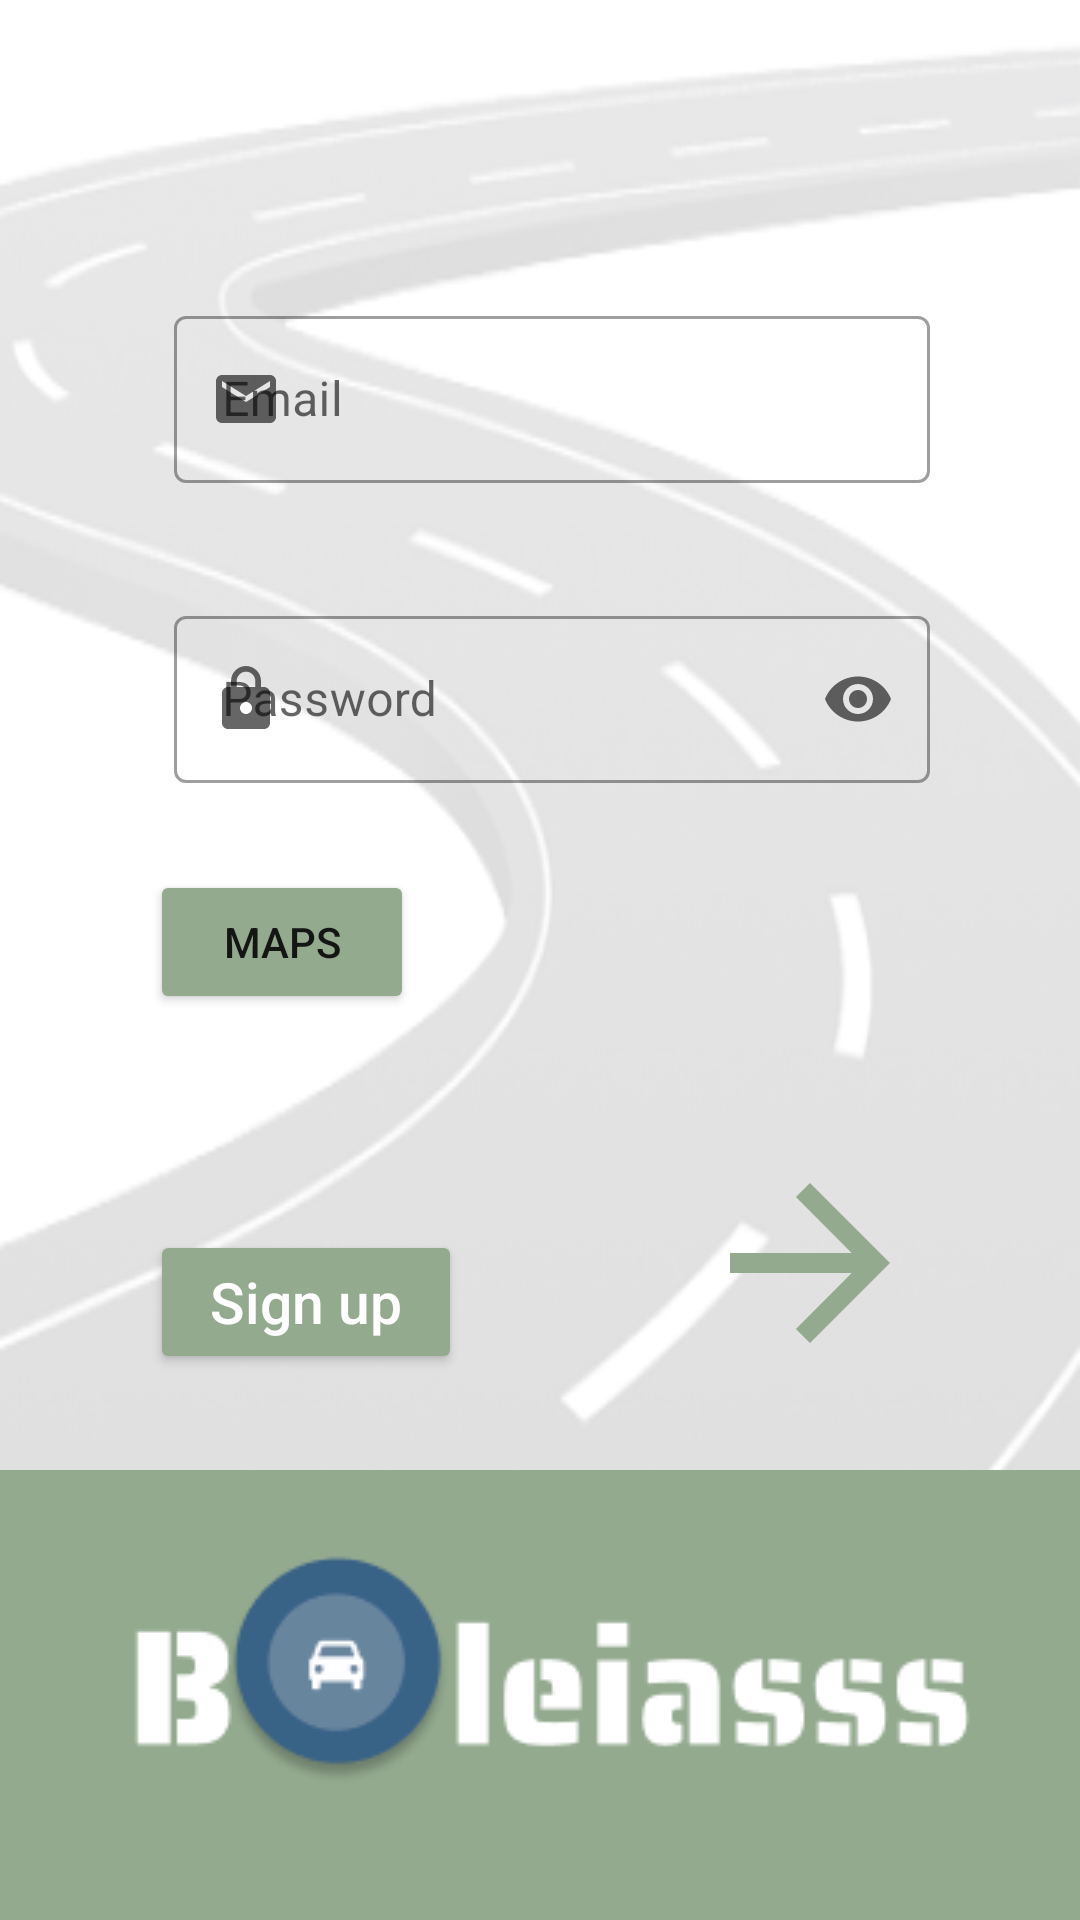

The Android layout XML behind this screen, and the referenced resources:
<!-- AndroidManifest.xml: application theme Theme.TPCM -->
<!-- res/layout/activity_main.xml -->
<?xml version="1.0" encoding="utf-8"?>
<RelativeLayout xmlns:android="http://schemas.android.com/apk/res/android"
    xmlns:app="http://schemas.android.com/apk/res-auto"
    xmlns:tools="http://schemas.android.com/tools"
    android:layout_width="match_parent"
    android:layout_height="match_parent"
    tools:context=".MainActivity"
    android:background="@drawable/rua">

    <com.google.android.material.textfield.TextInputLayout
        style="@style/Widget.MaterialComponents.TextInputLayout.OutlinedBox"
        android:id="@+id/emailNameLabel"
        android:layout_width="match_parent"
        android:layout_height="wrap_content"
        android:layout_marginLeft="50dp"
        android:layout_marginTop="100dp"
        android:layout_marginRight="50dp"
        android:paddingStart="8dp"
        android:textSize="20sp"
        android:hint="@string/email"
        app:startIconDrawable="@drawable/ic_email"
        app:endIconMode="clear_text"

        >
        <com.google.android.material.textfield.TextInputEditText
            android:id="@+id/inputEmail"
            android:layout_width="match_parent"
            android:layout_height="wrap_content"
            android:inputType="text"
            />

    </com.google.android.material.textfield.TextInputLayout>


    <com.google.android.material.textfield.TextInputLayout
        style="@style/Widget.MaterialComponents.TextInputLayout.OutlinedBox"
        android:id="@+id/passwordLabel"
        android:layout_width="match_parent"
        android:layout_height="wrap_content"
        android:layout_marginLeft="50dp"
        android:layout_marginTop="100dp"
        android:layout_marginRight="50dp"
        android:paddingStart="8dp"
        android:textSize="20sp"
        android:hint="@string/password"
        app:startIconDrawable="@drawable/ic_lock"
        app:endIconMode="password_toggle"
        android:layout_alignTop="@id/emailNameLabel"

        >
        <com.google.android.material.textfield.TextInputEditText
            android:id="@+id/inputPass"
            android:layout_width="match_parent"
            android:layout_height="wrap_content"
            android:inputType="textPassword"
            />

    </com.google.android.material.textfield.TextInputLayout>

    <TextView
        android:id="@+id/errorLogin"
        android:layout_width="match_parent"
        android:layout_height="wrap_content"
        android:text="@string/errorLogin"
        android:layout_below="@+id/passwordLabel"
        android:textColor="#FF0000"
        android:layout_marginStart="60dp"
        android:layout_marginTop="5dp"
        android:textSize="16sp"
        android:visibility="invisible"/>

    <Button
        android:id="@+id/signUpBtt"
        android:layout_alignTop="@id/passwordLabel"
        android:layout_marginStart="50dp"
        android:layout_marginTop="210dp"
        android:onClick="signUpPage"
        android:text="@string/signup"
        android:layout_width="wrap_content"
        android:layout_height="wrap_content"
        android:backgroundTint="@color/principal"
        android:padding="10dp"
        android:paddingStart="20dp"
        android:paddingEnd="20dp"
        android:textAllCaps="false"
        android:textColor="@color/white"
        android:textSize="19sp"
        app:cornerRadius="20dp"
        app:strokeColor="@color/principal"
        app:strokeWidth="1dp"/>

    <Button
        android:id="@+id/maps"
        android:layout_width="wrap_content"
        android:layout_height="wrap_content"
        android:layout_alignTop="@id/passwordLabel"
        android:layout_marginStart="50dp"
        android:layout_marginTop="90dp"
        android:backgroundTint="@color/principal"
        android:onClick="goMaps"
        android:text="maps" />


    <Button
        android:id="@+id/submitBtt"
        android:layout_width="wrap_content"
        android:layout_height="wrap_content"
        android:layout_below="@+id/passwordLabel"
        android:layout_alignRight="@id/passwordLabel"
        android:layout_marginTop="120dp"
        android:background="@android:color/transparent"
        android:drawableRight="@drawable/ic_baseline_arrow_forward_24"
        android:onClick="loginSubmit"/>

    <LinearLayout
        android:layout_width="match_parent"
        android:layout_height="150dp"
        android:layout_alignParentBottom="true"
        android:background="@color/principal"
        android:orientation="vertical">

        <ImageView
            android:layout_width="wrap_content"
            android:layout_height="wrap_content"
            android:layout_gravity="center"
            android:layout_marginTop="20sp"
            android:src="@drawable/logo"/>

    </LinearLayout>

</RelativeLayout>
<!-- resources referenced by this layout -->
<resources>
  <color name="principal">#93AA8F</color>
  <color name="white">#FFFFFFFF</color>
  <!-- drawable ic_baseline_arrow_forward_24 (drawable) -->
  <vector android:autoMirrored="true" android:height="80dp"
      android:tint="#93AA8F" android:viewportHeight="24"
      android:viewportWidth="24" android:width="80dp" xmlns:android="http://schemas.android.com/apk/res/android">
      <path android:fillColor="@android:color/white" android:pathData="M12,4l-1.41,1.41L16.17,11H4v2h12.17l-5.58,5.59L12,20l8,-8z"/>
  </vector>
  <!-- drawable ic_email (drawable) -->
  <vector xmlns:android="http://schemas.android.com/apk/res/android"
      android:width="24dp"
      android:height="24dp"
      android:viewportWidth="24"
      android:viewportHeight="24"
      android:tint="@color/azul">
    <path
        android:fillColor="@android:color/white"
        android:pathData="M20,4L4,4c-1.1,0 -1.99,0.9 -1.99,2L2,18c0,1.1 0.9,2 2,2h16c1.1,0 2,-0.9 2,-2L22,6c0,-1.1 -0.9,-2 -2,-2zM20,8l-8,5 -8,-5L4,6l8,5 8,-5v2z"/>
  </vector>
  <!-- drawable ic_lock (drawable) -->
  <vector xmlns:android="http://schemas.android.com/apk/res/android"
      android:width="24dp"
      android:height="24dp"
      android:viewportWidth="24"
      android:viewportHeight="24"
      android:tint="@color/azul">
    <path
        android:fillColor="@android:color/white"
        android:pathData="M18,8h-1L17,6c0,-2.76 -2.24,-5 -5,-5S7,3.24 7,6v2L6,8c-1.1,0 -2,0.9 -2,2v10c0,1.1 0.9,2 2,2h12c1.1,0 2,-0.9 2,-2L20,10c0,-1.1 -0.9,-2 -2,-2zM12,17c-1.1,0 -2,-0.9 -2,-2s0.9,-2 2,-2 2,0.9 2,2 -0.9,2 -2,2zM15.1,8L8.9,8L8.9,6c0,-1.71 1.39,-3.1 3.1,-3.1 1.71,0 3.1,1.39 3.1,3.1v2z"/>
  </vector>
  <!-- drawable logo: png bitmap (drawable, 6627 bytes) -->
  <!-- drawable rua: png bitmap (drawable, 74509 bytes) -->
  <string name="email" translatable="false">Email</string>
  <string name="errorLogin">Wrong credentials!</string>
  <string name="password">Password</string>
  <string name="signup">Sign up</string>
  <style name="Theme.TPCM" parent="Theme.MaterialComponents.DayNight.NoActionBar">
          <item name="android:windowAnimationStyle">@null</item>
          
          <item name="colorPrimary">@color/azul</item>
          <item name="colorPrimaryVariant">@color/principal</item>
          <item name="colorOnPrimary">@color/white</item>
          
          <item name="colorSecondary">@color/azul</item>
          <item name="colorSecondaryVariant">@color/azul</item>
          <item name="colorOnSecondary">@color/black</item>
          
          <item name="android:statusBarColor" tools:targetApi="l">?attr/colorPrimaryVariant</item>
          
  
          <item name="android:forceDarkAllowed" tools:targetApi="q">false</item>
      </style>
  <color name="azul">#396287</color>
  <color name="black">#FF000000</color>
</resources>
